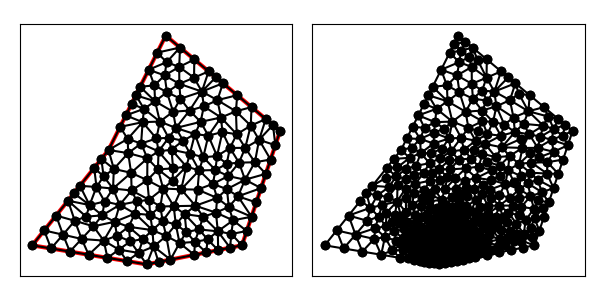

The data file committed next to this chart (first rows):
1.000000000000000000e+01, 1.700000000000000000e+01, 7.000000000000000000e+00, 1.100000000000000000e+01, 3.000000000000000000e+00, 6.000000000000000000e+00, 9.000000000000000000e+00, 5.000000000000000000e+00, 1.400000000000000000e+01, 6.000000000000000000e+00, 1.600000000000000000e+01, 1.200000000000000000e+01, 6.945575695328574994e+00, 5.342404050778570834e+00, 7.972787847664287497e+00, 5.171202025389285417e+00, 7.545570327705745761e+00, 5.775134375339815662e+00, 7.487977956899535492e+00, 5.429580150502556712e+00, 1.000000000000000000e+00, 1.157253633620089067e-01
1.000000000000000000e+01, 1.700000000000000000e+01, 7.000000000000000000e+00, 1.100000000000000000e+01, 3.000000000000000000e+00, 6.000000000000000000e+00, 9.000000000000000000e+00, 5.000000000000000000e+00, 1.400000000000000000e+01, 6.000000000000000000e+00, 1.600000000000000000e+01, 1.200000000000000000e+01, 8.184802381669650018e+00, 9.804081721044370923e+00, 9.029851484398212946e+00, 9.419864041744068217e+00, 9.039717673160073019e+00, 1.056297390674304815e+01, 8.751457179742645920e+00, 9.928973223177161245e+00, 0.000000000000000000e+00, 2.096637779355266518e-01
1.000000000000000000e+01, 1.700000000000000000e+01, 7.000000000000000000e+00, 1.100000000000000000e+01, 3.000000000000000000e+00, 6.000000000000000000e+00, 9.000000000000000000e+00, 5.000000000000000000e+00, 1.400000000000000000e+01, 6.000000000000000000e+00, 1.600000000000000000e+01, 1.200000000000000000e+01, 9.365301217515742849e+00, 5.938852218113510162e+00, 1.002830716495329177e+01, 6.487195523899749183e+00, 9.303835802272617528e+00, 6.797035922262646856e+00, 9.565814728247216792e+00, 6.407694554758635697e+00, 0.000000000000000000e+00, 6.111774244090519698e-02
1.000000000000000000e+01, 1.700000000000000000e+01, 7.000000000000000000e+00, 1.100000000000000000e+01, 3.000000000000000000e+00, 6.000000000000000000e+00, 9.000000000000000000e+00, 5.000000000000000000e+00, 1.400000000000000000e+01, 6.000000000000000000e+00, 1.600000000000000000e+01, 1.200000000000000000e+01, 4.972787847664287497e+00, 5.671202025389285417e+00, 5.959181771496431246e+00, 5.506803038083928570e+00, 5.590237249663023711e+00, 6.334517172232591697e+00, 5.507402289607913559e+00, 5.837507411901935228e+00, 1.000000000000000000e+00, 5.000000000000000000e-01
1.000000000000000000e+01, 1.700000000000000000e+01, 7.000000000000000000e+00, 1.100000000000000000e+01, 3.000000000000000000e+00, 6.000000000000000000e+00, 9.000000000000000000e+00, 5.000000000000000000e+00, 1.400000000000000000e+01, 6.000000000000000000e+00, 1.600000000000000000e+01, 1.200000000000000000e+01, 1.108517636896534420e+01, 6.698569364702160023e+00, 1.053125000000000000e+01, 7.093750000000000000e+00, 1.072585227272727337e+01, 6.120738636363636687e+00, 1.078075954723087193e+01, 6.637686000355265570e+00, 0.000000000000000000e+00, 8.265391987129402929e-02
1.000000000000000000e+01, 1.700000000000000000e+01, 7.000000000000000000e+00, 1.100000000000000000e+01, 3.000000000000000000e+00, 6.000000000000000000e+00, 9.000000000000000000e+00, 5.000000000000000000e+00, 1.400000000000000000e+01, 6.000000000000000000e+00, 1.600000000000000000e+01, 1.200000000000000000e+01, 1.081250000000000000e+01, 8.937500000000000000e+00, 1.155457918352359137e+01, 8.074995297605106259e+00, 1.166925787872840736e+01, 8.924148477416974146e+00, 1.134544568741733350e+01, 8.645547925007360135e+00, 0.000000000000000000e+00, 2.022729963643109807e-01
1.000000000000000000e+01, 1.700000000000000000e+01, 7.000000000000000000e+00, 1.100000000000000000e+01, 3.000000000000000000e+00, 6.000000000000000000e+00, 9.000000000000000000e+00, 5.000000000000000000e+00, 1.400000000000000000e+01, 6.000000000000000000e+00, 1.600000000000000000e+01, 1.200000000000000000e+01, 7.972787847664287497e+00, 5.171202025389285417e+00, 9.000000000000000000e+00, 5.000000000000000000e+00, 8.572782480041457376e+00, 5.603932349950530245e+00, 8.515190109235247107e+00, 5.258378125113271295e+00, 1.000000000000000000e+00, 3.659702504535475298e-02
1.000000000000000000e+01, 1.700000000000000000e+01, 7.000000000000000000e+00, 1.100000000000000000e+01, 3.000000000000000000e+00, 6.000000000000000000e+00, 9.000000000000000000e+00, 5.000000000000000000e+00, 1.400000000000000000e+01, 6.000000000000000000e+00, 1.600000000000000000e+01, 1.200000000000000000e+01, 4.874085142663273196e+00, 8.342606428329091273e+00, 6.007210579435845688e+00, 8.112005490234402316e+00, 5.186432666440484951e+00, 8.733040833050605301e+00, 5.355909462846534019e+00, 8.395884250538033555e+00, 1.000000000000000000e+00, 3.004747407089881639e-01
1.000000000000000000e+01, 1.700000000000000000e+01, 7.000000000000000000e+00, 1.100000000000000000e+01, 3.000000000000000000e+00, 6.000000000000000000e+00, 9.000000000000000000e+00, 5.000000000000000000e+00, 1.400000000000000000e+01, 6.000000000000000000e+00, 1.600000000000000000e+01, 1.200000000000000000e+01, 1.025000000000000000e+01, 5.250000000000000000e+00, 1.072585227272727337e+01, 6.120738636363636687e+00, 1.002830716495329177e+01, 6.487195523899749183e+00, 1.033471981256018779e+01, 5.952644720087795882e+00, 0.000000000000000000e+00, 4.544169949579112550e-02
1.000000000000000000e+01, 1.700000000000000000e+01, 7.000000000000000000e+00, 1.100000000000000000e+01, 3.000000000000000000e+00, 6.000000000000000000e+00, 9.000000000000000000e+00, 5.000000000000000000e+00, 1.400000000000000000e+01, 6.000000000000000000e+00, 1.600000000000000000e+01, 1.200000000000000000e+01, 6.624695047554424399e+00, 1.053086880944302983e+01, 6.249390095108848797e+00, 1.006173761888605966e+01, 6.741921120136660228e+00, 9.612152146346460313e+00, 6.538668754266644179e+00, 1.006825285822518445e+01, 1.000000000000000000e+00, 2.001900524538430814e-01
1.000000000000000000e+01, 1.700000000000000000e+01, 7.000000000000000000e+00, 1.100000000000000000e+01, 3.000000000000000000e+00, 6.000000000000000000e+00, 9.000000000000000000e+00, 5.000000000000000000e+00, 1.400000000000000000e+01, 6.000000000000000000e+00, 1.600000000000000000e+01, 1.200000000000000000e+01, 1.072585227272727337e+01, 6.120738636363636687e+00, 1.025000000000000000e+01, 5.250000000000000000e+00, 1.150000000000000000e+01, 5.500000000000000000e+00, 1.082528409090909172e+01, 5.623579545454545858e+00, 0.000000000000000000e+00, 4.544169949579112550e-02
1.000000000000000000e+01, 1.700000000000000000e+01, 7.000000000000000000e+00, 1.100000000000000000e+01, 3.000000000000000000e+00, 6.000000000000000000e+00, 9.000000000000000000e+00, 5.000000000000000000e+00, 1.400000000000000000e+01, 6.000000000000000000e+00, 1.600000000000000000e+01, 1.200000000000000000e+01, 6.945575695328574994e+00, 5.342404050778570834e+00, 7.545570327705745761e+00, 5.775134375339815662e+00, 6.749182340832978078e+00, 6.247030980418787571e+00, 7.080109454622433240e+00, 5.788189802179058319e+00, 1.000000000000000000e+00, 1.157253633620089067e-01
1.000000000000000000e+01, 1.700000000000000000e+01, 7.000000000000000000e+00, 1.100000000000000000e+01, 3.000000000000000000e+00, 6.000000000000000000e+00, 9.000000000000000000e+00, 5.000000000000000000e+00, 1.400000000000000000e+01, 6.000000000000000000e+00, 1.600000000000000000e+01, 1.200000000000000000e+01, 1.091081190151231972e+01, 1.148749332198275397e+01, 1.053463550303613872e+01, 1.215537120627443102e+01, 1.015316153471604466e+01, 1.163984148958687470e+01, 1.053286964642150103e+01, 1.176090200594802049e+01, 0.000000000000000000e+00, 2.568819113794907349e-01
1.000000000000000000e+01, 1.700000000000000000e+01, 7.000000000000000000e+00, 1.100000000000000000e+01, 3.000000000000000000e+00, 6.000000000000000000e+00, 9.000000000000000000e+00, 5.000000000000000000e+00, 1.400000000000000000e+01, 6.000000000000000000e+00, 1.600000000000000000e+01, 1.200000000000000000e+01, 7.972787847664287497e+00, 5.171202025389285417e+00, 8.572782480041457376e+00, 5.603932349950530245e+00, 7.545570327705745761e+00, 5.775134375339815662e+00, 8.030380218470497766e+00, 5.516756250226543479e+00, 1.000000000000000000e+00, 3.659702504535475298e-02
1.000000000000000000e+01, 1.700000000000000000e+01, 7.000000000000000000e+00, 1.100000000000000000e+01, 3.000000000000000000e+00, 6.000000000000000000e+00, 9.000000000000000000e+00, 5.000000000000000000e+00, 1.400000000000000000e+01, 6.000000000000000000e+00, 1.600000000000000000e+01, 1.200000000000000000e+01, 7.545570327705745761e+00, 5.775134375339815662e+00, 8.572782480041457376e+00, 5.603932349950530245e+00, 8.145564960082916528e+00, 6.207864699901059602e+00, 8.087972589276708035e+00, 5.862310475063801540e+00, 0.000000000000000000e+00, 3.659702504535475298e-02
1.000000000000000000e+01, 1.700000000000000000e+01, 7.000000000000000000e+00, 1.100000000000000000e+01, 3.000000000000000000e+00, 6.000000000000000000e+00, 9.000000000000000000e+00, 5.000000000000000000e+00, 1.400000000000000000e+01, 6.000000000000000000e+00, 1.600000000000000000e+01, 1.200000000000000000e+01, 7.440475953530699016e+00, 6.505727083506352315e+00, 6.749182340832978078e+00, 6.247030980418787571e+00, 7.545570327705745761e+00, 5.775134375339815662e+00, 7.245076207356475173e+00, 6.175964146421651257e+00, 0.000000000000000000e+00, 1.050609825680832582e-01
1.000000000000000000e+01, 1.700000000000000000e+01, 7.000000000000000000e+00, 1.100000000000000000e+01, 3.000000000000000000e+00, 6.000000000000000000e+00, 9.000000000000000000e+00, 5.000000000000000000e+00, 1.400000000000000000e+01, 6.000000000000000000e+00, 1.600000000000000000e+01, 1.200000000000000000e+01, 8.388797490952274671e+00, 7.667259885117206686e+00, 8.053414056091332540e+00, 6.973190154080176839e+00, 9.303835802272617528e+00, 6.797035922262646856e+00, 8.582015783105406470e+00, 7.145828653820010423e+00, 0.000000000000000000e+00, 8.632981837298102368e-02
1.000000000000000000e+01, 1.700000000000000000e+01, 7.000000000000000000e+00, 1.100000000000000000e+01, 3.000000000000000000e+00, 6.000000000000000000e+00, 9.000000000000000000e+00, 5.000000000000000000e+00, 1.400000000000000000e+01, 6.000000000000000000e+00, 1.600000000000000000e+01, 1.200000000000000000e+01, 1.025000000000000000e+01, 5.250000000000000000e+00, 1.002830716495329177e+01, 6.487195523899749183e+00, 9.365301217515742849e+00, 5.938852218113510162e+00, 9.881202794156344282e+00, 5.892015914004420374e+00, 0.000000000000000000e+00, 4.544169949579112550e-02
1.000000000000000000e+01, 1.700000000000000000e+01, 7.000000000000000000e+00, 1.100000000000000000e+01, 3.000000000000000000e+00, 6.000000000000000000e+00, 9.000000000000000000e+00, 5.000000000000000000e+00, 1.400000000000000000e+01, 6.000000000000000000e+00, 1.600000000000000000e+01, 1.200000000000000000e+01, 6.795067726417392429e+00, 8.298693541154014142e+00, 6.671507604444168571e+00, 7.571443524206820541e+00, 7.585235739748616979e+00, 8.122041841150156927e+00, 7.017270356870059622e+00, 7.997392968836997795e+00, 0.000000000000000000e+00, 2.123275599940371849e-01
1.000000000000000000e+01, 1.700000000000000000e+01, 7.000000000000000000e+00, 1.100000000000000000e+01, 3.000000000000000000e+00, 6.000000000000000000e+00, 9.000000000000000000e+00, 5.000000000000000000e+00, 1.400000000000000000e+01, 6.000000000000000000e+00, 1.600000000000000000e+01, 1.200000000000000000e+01, 6.945575695328574994e+00, 5.342404050778570834e+00, 6.749182340832978078e+00, 6.247030980418787571e+00, 5.959181771496431246e+00, 5.506803038083928570e+00, 6.551313269219328106e+00, 5.698746023093761437e+00, 1.000000000000000000e+00, 3.296506553716492260e-01
1.000000000000000000e+01, 1.700000000000000000e+01, 7.000000000000000000e+00, 1.100000000000000000e+01, 3.000000000000000000e+00, 6.000000000000000000e+00, 9.000000000000000000e+00, 5.000000000000000000e+00, 1.400000000000000000e+01, 6.000000000000000000e+00, 1.600000000000000000e+01, 1.200000000000000000e+01, 3.986393923832143749e+00, 5.835601012694642264e+00, 4.972787847664287497e+00, 5.671202025389285417e+00, 4.613617670740263854e+00, 6.557562228994257225e+00, 4.524266480745565921e+00, 6.021455089026061636e+00, 1.000000000000000000e+00, 5.000000000000000000e-01
1.000000000000000000e+01, 1.700000000000000000e+01, 7.000000000000000000e+00, 1.100000000000000000e+01, 3.000000000000000000e+00, 6.000000000000000000e+00, 9.000000000000000000e+00, 5.000000000000000000e+00, 1.400000000000000000e+01, 6.000000000000000000e+00, 1.600000000000000000e+01, 1.200000000000000000e+01, 7.440475953530699016e+00, 6.505727083506352315e+00, 8.053414056091332540e+00, 6.973190154080176839e+00, 7.328108365665516821e+00, 7.235236547397478901e+00, 7.607332791762516422e+00, 6.904717928328001797e+00, 0.000000000000000000e+00, 1.004287230141388682e-01
1.000000000000000000e+01, 1.700000000000000000e+01, 7.000000000000000000e+00, 1.100000000000000000e+01, 3.000000000000000000e+00, 6.000000000000000000e+00, 9.000000000000000000e+00, 5.000000000000000000e+00, 1.400000000000000000e+01, 6.000000000000000000e+00, 1.600000000000000000e+01, 1.200000000000000000e+01, 3.624695047554424399e+00, 6.780868809443029832e+00, 4.613617670740263854e+00, 6.557562228994257225e+00, 4.249390095108848797e+00, 7.561737618886060552e+00, 4.162567604467845683e+00, 6.966722885774449203e+00, 1.000000000000000000e+00, 5.000000000000000000e-01
1.000000000000000000e+01, 1.700000000000000000e+01, 7.000000000000000000e+00, 1.100000000000000000e+01, 3.000000000000000000e+00, 6.000000000000000000e+00, 9.000000000000000000e+00, 5.000000000000000000e+00, 1.400000000000000000e+01, 6.000000000000000000e+00, 1.600000000000000000e+01, 1.200000000000000000e+01, 6.749182340832978078e+00, 6.247030980418787571e+00, 7.440475953530699016e+00, 6.505727083506352315e+00, 7.328108365665516821e+00, 7.235236547397478901e+00, 7.172588886676398268e+00, 6.662664870440873521e+00, 0.000000000000000000e+00, 1.050609825680832582e-01
1.000000000000000000e+01, 1.700000000000000000e+01, 7.000000000000000000e+00, 1.100000000000000000e+01, 3.000000000000000000e+00, 6.000000000000000000e+00, 9.000000000000000000e+00, 5.000000000000000000e+00, 1.400000000000000000e+01, 6.000000000000000000e+00, 1.600000000000000000e+01, 1.200000000000000000e+01, 5.590237249663023711e+00, 6.334517172232591697e+00, 5.959181771496431246e+00, 5.506803038083928570e+00, 6.749182340832978078e+00, 6.247030980418787571e+00, 6.099533787330810419e+00, 6.029450396911769872e+00, 1.000000000000000000e+00, 3.296506553716492260e-01
1.000000000000000000e+01, 1.700000000000000000e+01, 7.000000000000000000e+00, 1.100000000000000000e+01, 3.000000000000000000e+00, 6.000000000000000000e+00, 9.000000000000000000e+00, 5.000000000000000000e+00, 1.400000000000000000e+01, 6.000000000000000000e+00, 1.600000000000000000e+01, 1.200000000000000000e+01, 7.328108365665516821e+00, 7.235236547397478901e+00, 8.388797490952274671e+00, 7.667259885117206686e+00, 7.585235739748616979e+00, 8.122041841150156927e+00, 7.767380532122136749e+00, 7.674846091221613875e+00, 0.000000000000000000e+00, 1.260404227627049123e-01
1.000000000000000000e+01, 1.700000000000000000e+01, 7.000000000000000000e+00, 1.100000000000000000e+01, 3.000000000000000000e+00, 6.000000000000000000e+00, 9.000000000000000000e+00, 5.000000000000000000e+00, 1.400000000000000000e+01, 6.000000000000000000e+00, 1.600000000000000000e+01, 1.200000000000000000e+01, 6.207686651661759925e+00, 6.997832319075897090e+00, 6.749182340832978078e+00, 6.247030980418787571e+00, 7.328108365665516821e+00, 7.235236547397478901e+00, 6.761659119386751904e+00, 6.826699948964055409e+00, 0.000000000000000000e+00, 1.260404227627049123e-01
1.000000000000000000e+01, 1.700000000000000000e+01, 7.000000000000000000e+00, 1.100000000000000000e+01, 3.000000000000000000e+00, 6.000000000000000000e+00, 9.000000000000000000e+00, 5.000000000000000000e+00, 1.400000000000000000e+01, 6.000000000000000000e+00, 1.600000000000000000e+01, 1.200000000000000000e+01, 7.545570327705745761e+00, 5.775134375339815662e+00, 8.145564960082916528e+00, 6.207864699901059602e+00, 7.440475953530699016e+00, 6.505727083506352315e+00, 7.710537080439787694e+00, 6.162908719582408601e+00, 0.000000000000000000e+00, 8.103583201499570121e-02
1.000000000000000000e+01, 1.700000000000000000e+01, 7.000000000000000000e+00, 1.100000000000000000e+01, 3.000000000000000000e+00, 6.000000000000000000e+00, 9.000000000000000000e+00, 5.000000000000000000e+00, 1.400000000000000000e+01, 6.000000000000000000e+00, 1.600000000000000000e+01, 1.200000000000000000e+01, 5.590237249663023711e+00, 6.334517172232591697e+00, 6.749182340832978078e+00, 6.247030980418787571e+00, 6.207686651661759925e+00, 6.997832319075897090e+00, 6.182368747385919683e+00, 6.526460157242425453e+00, 0.000000000000000000e+00, 2.227123432828528038e-01
1.000000000000000000e+01, 1.700000000000000000e+01, 7.000000000000000000e+00, 1.100000000000000000e+01, 3.000000000000000000e+00, 6.000000000000000000e+00, 9.000000000000000000e+00, 5.000000000000000000e+00, 1.400000000000000000e+01, 6.000000000000000000e+00, 1.600000000000000000e+01, 1.200000000000000000e+01, 8.053414056091332540e+00, 6.973190154080176839e+00, 7.440475953530699016e+00, 6.505727083506352315e+00, 8.145564960082916528e+00, 6.207864699901059602e+00, 7.879818323234982991e+00, 6.562260645829195660e+00, 0.000000000000000000e+00, 8.103583201499570121e-02
1.000000000000000000e+01, 1.700000000000000000e+01, 7.000000000000000000e+00, 1.100000000000000000e+01, 3.000000000000000000e+00, 6.000000000000000000e+00, 9.000000000000000000e+00, 5.000000000000000000e+00, 1.400000000000000000e+01, 6.000000000000000000e+00, 1.600000000000000000e+01, 1.200000000000000000e+01, 9.836560348009010468e+00, 7.280392689606104639e+00, 1.041696051299442161e+01, 8.054510260729664139e+00, 9.722127443465339525e+00, 8.036024965350543781e+00, 9.991882768156257200e+00, 7.790309305228770853e+00, 0.000000000000000000e+00, 1.123055944141617829e-01
1.000000000000000000e+01, 1.700000000000000000e+01, 7.000000000000000000e+00, 1.100000000000000000e+01, 3.000000000000000000e+00, 6.000000000000000000e+00, 9.000000000000000000e+00, 5.000000000000000000e+00, 1.400000000000000000e+01, 6.000000000000000000e+00, 1.600000000000000000e+01, 1.200000000000000000e+01, 7.328108365665516821e+00, 7.235236547397478901e+00, 8.053414056091332540e+00, 6.973190154080176839e+00, 8.388797490952274671e+00, 7.667259885117206686e+00, 7.923439970903040752e+00, 7.291895528864954734e+00, 0.000000000000000000e+00, 1.004287230141388682e-01
1.000000000000000000e+01, 1.700000000000000000e+01, 7.000000000000000000e+00, 1.100000000000000000e+01, 3.000000000000000000e+00, 6.000000000000000000e+00, 9.000000000000000000e+00, 5.000000000000000000e+00, 1.400000000000000000e+01, 6.000000000000000000e+00, 1.600000000000000000e+01, 1.200000000000000000e+01, 5.230912817575025464e+00, 7.288030796572994241e+00, 5.590237249663023711e+00, 6.334517172232591697e+00, 6.207686651661759925e+00, 6.997832319075897090e+00, 5.676278906299937255e+00, 6.873460095960493454e+00, 0.000000000000000000e+00, 2.227123432828528038e-01
1.000000000000000000e+01, 1.700000000000000000e+01, 7.000000000000000000e+00, 1.100000000000000000e+01, 3.000000000000000000e+00, 6.000000000000000000e+00, 9.000000000000000000e+00, 5.000000000000000000e+00, 1.400000000000000000e+01, 6.000000000000000000e+00, 1.600000000000000000e+01, 1.200000000000000000e+01, 5.590237249663023711e+00, 6.334517172232591697e+00, 5.230912817575025464e+00, 7.288030796572994241e+00, 4.613617670740263854e+00, 6.557562228994257225e+00, 5.144922579326103751e+00, 6.726703399266614092e+00, 0.000000000000000000e+00, 5.000000000000000000e-01
1.000000000000000000e+01, 1.700000000000000000e+01, 7.000000000000000000e+00, 1.100000000000000000e+01, 3.000000000000000000e+00, 6.000000000000000000e+00, 9.000000000000000000e+00, 5.000000000000000000e+00, 1.400000000000000000e+01, 6.000000000000000000e+00, 1.600000000000000000e+01, 1.200000000000000000e+01, 5.826692121170034433e+00, 7.504401659488989296e+00, 5.230912817575025464e+00, 7.288030796572994241e+00, 6.207686651661759925e+00, 6.997832319075897090e+00, 5.755097196802272386e+00, 7.263421591712627468e+00, 0.000000000000000000e+00, 2.227123432828528038e-01
1.000000000000000000e+01, 1.700000000000000000e+01, 7.000000000000000000e+00, 1.100000000000000000e+01, 3.000000000000000000e+00, 6.000000000000000000e+00, 9.000000000000000000e+00, 5.000000000000000000e+00, 1.400000000000000000e+01, 6.000000000000000000e+00, 1.600000000000000000e+01, 1.200000000000000000e+01, 4.874085142663273196e+00, 8.342606428329091273e+00, 4.249390095108848797e+00, 7.561737618886060552e+00, 5.230912817575025464e+00, 7.288030796572994241e+00, 4.784796018449049448e+00, 7.730791614596047800e+00, 1.000000000000000000e+00, 5.000000000000000000e-01
1.000000000000000000e+01, 1.700000000000000000e+01, 7.000000000000000000e+00, 1.100000000000000000e+01, 3.000000000000000000e+00, 6.000000000000000000e+00, 9.000000000000000000e+00, 5.000000000000000000e+00, 1.400000000000000000e+01, 6.000000000000000000e+00, 1.600000000000000000e+01, 1.200000000000000000e+01, 8.212978013963185830e+00, 8.876214626653089468e+00, 9.124864396281344270e+00, 8.391568989523285893e+00, 9.029851484398212946e+00, 9.419864041744068217e+00, 8.789231298214247090e+00, 8.895882552640147267e+00, 0.000000000000000000e+00, 1.693052111864870313e-01
1.000000000000000000e+01, 1.700000000000000000e+01, 7.000000000000000000e+00, 1.100000000000000000e+01, 3.000000000000000000e+00, 6.000000000000000000e+00, 9.000000000000000000e+00, 5.000000000000000000e+00, 1.400000000000000000e+01, 6.000000000000000000e+00, 1.600000000000000000e+01, 1.200000000000000000e+01, 6.007210579435845688e+00, 8.112005490234402316e+00, 6.368637762348297038e+00, 9.059546099933784902e+00, 5.498780190217697594e+00, 9.123475237772121105e+00, 5.958209510667280107e+00, 8.765008942646767665e+00, 1.000000000000000000e+00, 3.004747407089881639e-01
1.000000000000000000e+01, 1.700000000000000000e+01, 7.000000000000000000e+00, 1.100000000000000000e+01, 3.000000000000000000e+00, 6.000000000000000000e+00, 9.000000000000000000e+00, 5.000000000000000000e+00, 1.400000000000000000e+01, 6.000000000000000000e+00, 1.600000000000000000e+01, 1.200000000000000000e+01, 3.624695047554424399e+00, 6.780868809443029832e+00, 3.986393923832143749e+00, 5.835601012694642264e+00, 4.613617670740263854e+00, 6.557562228994257225e+00, 4.074902214042277926e+00, 6.391344017043977033e+00, 1.000000000000000000e+00, 5.000000000000000000e-01
1.000000000000000000e+01, 1.700000000000000000e+01, 7.000000000000000000e+00, 1.100000000000000000e+01, 3.000000000000000000e+00, 6.000000000000000000e+00, 9.000000000000000000e+00, 5.000000000000000000e+00, 1.400000000000000000e+01, 6.000000000000000000e+00, 1.600000000000000000e+01, 1.200000000000000000e+01, 3.624695047554424399e+00, 6.780868809443029832e+00, 3.000000000000000000e+00, 6.000000000000000000e+00, 3.986393923832143749e+00, 5.835601012694642264e+00, 3.537029657128856197e+00, 6.205489940712557662e+00, 1.000000000000000000e+00, 5.000000000000000000e-01
1.000000000000000000e+01, 1.700000000000000000e+01, 7.000000000000000000e+00, 1.100000000000000000e+01, 3.000000000000000000e+00, 6.000000000000000000e+00, 9.000000000000000000e+00, 5.000000000000000000e+00, 1.400000000000000000e+01, 6.000000000000000000e+00, 1.600000000000000000e+01, 1.200000000000000000e+01, 5.590237249663023711e+00, 6.334517172232591697e+00, 4.613617670740263854e+00, 6.557562228994257225e+00, 4.972787847664287497e+00, 5.671202025389285417e+00, 5.058880922689191983e+00, 6.187760475538710558e+00, 1.000000000000000000e+00, 5.000000000000000000e-01
1.000000000000000000e+01, 1.700000000000000000e+01, 7.000000000000000000e+00, 1.100000000000000000e+01, 3.000000000000000000e+00, 6.000000000000000000e+00, 9.000000000000000000e+00, 5.000000000000000000e+00, 1.400000000000000000e+01, 6.000000000000000000e+00, 1.600000000000000000e+01, 1.200000000000000000e+01, 4.613617670740263854e+00, 6.557562228994257225e+00, 5.230912817575025464e+00, 7.288030796572994241e+00, 4.249390095108848797e+00, 7.561737618886060552e+00, 4.697973527808046335e+00, 7.135776881484436451e+00, 1.000000000000000000e+00, 5.000000000000000000e-01
1.000000000000000000e+01, 1.700000000000000000e+01, 7.000000000000000000e+00, 1.100000000000000000e+01, 3.000000000000000000e+00, 6.000000000000000000e+00, 9.000000000000000000e+00, 5.000000000000000000e+00, 1.400000000000000000e+01, 6.000000000000000000e+00, 1.600000000000000000e+01, 1.200000000000000000e+01, 6.671507604444168571e+00, 7.571443524206820541e+00, 6.207686651661759925e+00, 6.997832319075897090e+00, 7.328108365665516821e+00, 7.235236547397478901e+00, 6.735767540590482660e+00, 7.268170796893397956e+00, 0.000000000000000000e+00, 1.260404227627049123e-01
1.000000000000000000e+01, 1.700000000000000000e+01, 7.000000000000000000e+00, 1.100000000000000000e+01, 3.000000000000000000e+00, 6.000000000000000000e+00, 9.000000000000000000e+00, 5.000000000000000000e+00, 1.400000000000000000e+01, 6.000000000000000000e+00, 1.600000000000000000e+01, 1.200000000000000000e+01, 6.007210579435845688e+00, 8.112005490234402316e+00, 6.795067726417392429e+00, 8.298693541154014142e+00, 6.368637762348297038e+00, 9.059546099933784902e+00, 6.390305356067178089e+00, 8.490081710440733787e+00, 0.000000000000000000e+00, 2.162610208868375461e-01
1.000000000000000000e+01, 1.700000000000000000e+01, 7.000000000000000000e+00, 1.100000000000000000e+01, 3.000000000000000000e+00, 6.000000000000000000e+00, 9.000000000000000000e+00, 5.000000000000000000e+00, 1.400000000000000000e+01, 6.000000000000000000e+00, 1.600000000000000000e+01, 1.200000000000000000e+01, 8.491150801869736142e+00, 8.299407398272339975e+00, 9.124864396281344270e+00, 8.391568989523285893e+00, 8.212978013963185830e+00, 8.876214626653089468e+00, 8.609664404038090524e+00, 8.522397004816239630e+00, 0.000000000000000000e+00, 1.469038509258215885e-01
1.000000000000000000e+01, 1.700000000000000000e+01, 7.000000000000000000e+00, 1.100000000000000000e+01, 3.000000000000000000e+00, 6.000000000000000000e+00, 9.000000000000000000e+00, 5.000000000000000000e+00, 1.400000000000000000e+01, 6.000000000000000000e+00, 1.600000000000000000e+01, 1.200000000000000000e+01, 4.874085142663273196e+00, 8.342606428329091273e+00, 5.230912817575025464e+00, 7.288030796572994241e+00, 5.826692121170034433e+00, 7.504401659488989296e+00, 5.310563360469444660e+00, 7.711679628130357678e+00, 1.000000000000000000e+00, 5.000000000000000000e-01
1.000000000000000000e+01, 1.700000000000000000e+01, 7.000000000000000000e+00, 1.100000000000000000e+01, 3.000000000000000000e+00, 6.000000000000000000e+00, 9.000000000000000000e+00, 5.000000000000000000e+00, 1.400000000000000000e+01, 6.000000000000000000e+00, 1.600000000000000000e+01, 1.200000000000000000e+01, 6.007210579435845688e+00, 8.112005490234402316e+00, 5.498780190217697594e+00, 9.123475237772121105e+00, 5.186432666440484951e+00, 8.733040833050605301e+00, 5.564141145364676078e+00, 8.656173853685709574e+00, 1.000000000000000000e+00, 3.004747407089881639e-01
1.000000000000000000e+01, 1.700000000000000000e+01, 7.000000000000000000e+00, 1.100000000000000000e+01, 3.000000000000000000e+00, 6.000000000000000000e+00, 9.000000000000000000e+00, 5.000000000000000000e+00, 1.400000000000000000e+01, 6.000000000000000000e+00, 1.600000000000000000e+01, 1.200000000000000000e+01, 6.795067726417392429e+00, 8.298693541154014142e+00, 7.585235739748616979e+00, 8.122041841150156927e+00, 7.236941793191393302e+00, 8.977161389705935690e+00, 7.205748419785801495e+00, 8.465965590670036178e+00, 0.000000000000000000e+00, 2.123275599940371849e-01
1.000000000000000000e+01, 1.700000000000000000e+01, 7.000000000000000000e+00, 1.100000000000000000e+01, 3.000000000000000000e+00, 6.000000000000000000e+00, 9.000000000000000000e+00, 5.000000000000000000e+00, 1.400000000000000000e+01, 6.000000000000000000e+00, 1.600000000000000000e+01, 1.200000000000000000e+01, 6.795067726417392429e+00, 8.298693541154014142e+00, 7.236941793191393302e+00, 8.977161389705935690e+00, 6.368637762348297038e+00, 9.059546099933784902e+00, 6.800215760652360331e+00, 8.778467010264577652e+00, 0.000000000000000000e+00, 2.162610208868375461e-01
1.000000000000000000e+01, 1.700000000000000000e+01, 7.000000000000000000e+00, 1.100000000000000000e+01, 3.000000000000000000e+00, 6.000000000000000000e+00, 9.000000000000000000e+00, 5.000000000000000000e+00, 1.400000000000000000e+01, 6.000000000000000000e+00, 1.600000000000000000e+01, 1.200000000000000000e+01, 5.826692121170034433e+00, 7.504401659488989296e+00, 6.671507604444168571e+00, 7.571443524206820541e+00, 6.007210579435845688e+00, 8.112005490234402316e+00, 6.168470101683349860e+00, 7.729283557976738273e+00, 0.000000000000000000e+00, 2.218372253170332598e-01
1.000000000000000000e+01, 1.700000000000000000e+01, 7.000000000000000000e+00, 1.100000000000000000e+01, 3.000000000000000000e+00, 6.000000000000000000e+00, 9.000000000000000000e+00, 5.000000000000000000e+00, 1.400000000000000000e+01, 6.000000000000000000e+00, 1.600000000000000000e+01, 1.200000000000000000e+01, 6.741921120136660228e+00, 9.612152146346460313e+00, 7.236941793191393302e+00, 8.977161389705935690e+00, 7.279044537160795691e+00, 1.000738921775793422e+01, 7.085969150162950037e+00, 9.532234251270109482e+00, 0.000000000000000000e+00, 2.001900524538430814e-01
1.000000000000000000e+01, 1.700000000000000000e+01, 7.000000000000000000e+00, 1.100000000000000000e+01, 3.000000000000000000e+00, 6.000000000000000000e+00, 9.000000000000000000e+00, 5.000000000000000000e+00, 1.400000000000000000e+01, 6.000000000000000000e+00, 1.600000000000000000e+01, 1.200000000000000000e+01, 6.249390095108848797e+00, 1.006173761888605966e+01, 6.368637762348297038e+00, 9.059546099933784902e+00, 6.741921120136660228e+00, 9.612152146346460313e+00, 6.453316325864602021e+00, 9.577811955055436144e+00, 1.000000000000000000e+00, 2.001900524538430814e-01
1.000000000000000000e+01, 1.700000000000000000e+01, 7.000000000000000000e+00, 1.100000000000000000e+01, 3.000000000000000000e+00, 6.000000000000000000e+00, 9.000000000000000000e+00, 5.000000000000000000e+00, 1.400000000000000000e+01, 6.000000000000000000e+00, 1.600000000000000000e+01, 1.200000000000000000e+01, 6.249390095108848797e+00, 1.006173761888605966e+01, 5.498780190217697594e+00, 9.123475237772121105e+00, 6.368637762348297038e+00, 9.059546099933784902e+00, 6.038936015891614772e+00, 9.414919652197321298e+00, 1.000000000000000000e+00, 4.108851402670757880e-01
1.000000000000000000e+01, 1.700000000000000000e+01, 7.000000000000000000e+00, 1.100000000000000000e+01, 3.000000000000000000e+00, 6.000000000000000000e+00, 9.000000000000000000e+00, 5.000000000000000000e+00, 1.400000000000000000e+01, 6.000000000000000000e+00, 1.600000000000000000e+01, 1.200000000000000000e+01, 6.671507604444168571e+00, 7.571443524206820541e+00, 5.826692121170034433e+00, 7.504401659488989296e+00, 6.207686651661759925e+00, 6.997832319075897090e+00, 6.235295459091987347e+00, 7.357892500923902901e+00, 0.000000000000000000e+00, 2.218372253170332598e-01
1.000000000000000000e+01, 1.700000000000000000e+01, 7.000000000000000000e+00, 1.100000000000000000e+01, 3.000000000000000000e+00, 6.000000000000000000e+00, 9.000000000000000000e+00, 5.000000000000000000e+00, 1.400000000000000000e+01, 6.000000000000000000e+00, 1.600000000000000000e+01, 1.200000000000000000e+01, 4.874085142663273196e+00, 8.342606428329091273e+00, 5.826692121170034433e+00, 7.504401659488989296e+00, 6.007210579435845688e+00, 8.112005490234402316e+00, 5.569329281089717476e+00, 7.986337859350828516e+00, 1.000000000000000000e+00, 3.004747407089881639e-01
1.000000000000000000e+01, 1.700000000000000000e+01, 7.000000000000000000e+00, 1.100000000000000000e+01, 3.000000000000000000e+00, 6.000000000000000000e+00, 9.000000000000000000e+00, 5.000000000000000000e+00, 1.400000000000000000e+01, 6.000000000000000000e+00, 1.600000000000000000e+01, 1.200000000000000000e+01, 7.585235739748616979e+00, 8.122041841150156927e+00, 6.671507604444168571e+00, 7.571443524206820541e+00, 7.328108365665516821e+00, 7.235236547397478901e+00, 7.194950569952767161e+00, 7.642907304251484568e+00, 0.000000000000000000e+00, 1.260404227627049123e-01
1.000000000000000000e+01, 1.700000000000000000e+01, 7.000000000000000000e+00, 1.100000000000000000e+01, 3.000000000000000000e+00, 6.000000000000000000e+00, 9.000000000000000000e+00, 5.000000000000000000e+00, 1.400000000000000000e+01, 6.000000000000000000e+00, 1.600000000000000000e+01, 1.200000000000000000e+01, 6.007210579435845688e+00, 8.112005490234402316e+00, 6.671507604444168571e+00, 7.571443524206820541e+00, 6.795067726417392429e+00, 8.298693541154014142e+00, 6.491261970099135858e+00, 7.994047518531746555e+00, 0.000000000000000000e+00, 2.162610208868375461e-01
1.000000000000000000e+01, 1.700000000000000000e+01, 7.000000000000000000e+00, 1.100000000000000000e+01, 3.000000000000000000e+00, 6.000000000000000000e+00, 9.000000000000000000e+00, 5.000000000000000000e+00, 1.400000000000000000e+01, 6.000000000000000000e+00, 1.600000000000000000e+01, 1.200000000000000000e+01, 9.124864396281344270e+00, 8.391568989523285893e+00, 9.187912497169394399e+00, 7.591335082611482044e+00, 9.722127443465339525e+00, 8.036024965350543781e+00, 9.344968112305359398e+00, 8.006309679161772053e+00, 0.000000000000000000e+00, 1.237822452860344313e-01
1.000000000000000000e+01, 1.700000000000000000e+01, 7.000000000000000000e+00, 1.100000000000000000e+01, 3.000000000000000000e+00, 6.000000000000000000e+00, 9.000000000000000000e+00, 5.000000000000000000e+00, 1.400000000000000000e+01, 6.000000000000000000e+00, 1.600000000000000000e+01, 1.200000000000000000e+01, 1.175240525135124336e+01, 6.832015141179340389e+00, 1.219609882149712554e+01, 6.307963467714169603e+00, 1.273336937510179112e+01, 6.735554970061654600e+00, 1.222729114931672001e+01, 6.625177859651721235e+00, 0.000000000000000000e+00, 1.419023151057291487e-01
1.000000000000000000e+01, 1.700000000000000000e+01, 7.000000000000000000e+00, 1.100000000000000000e+01, 3.000000000000000000e+00, 6.000000000000000000e+00, 9.000000000000000000e+00, 5.000000000000000000e+00, 1.400000000000000000e+01, 6.000000000000000000e+00, 1.600000000000000000e+01, 1.200000000000000000e+01, 8.145564960082916528e+00, 6.207864699901059602e+00, 8.812151574291290146e+00, 6.330527170144853777e+00, 8.053414056091332540e+00, 6.973190154080176839e+00, 8.337043530155179738e+00, 6.503860674708697331e+00, 0.000000000000000000e+00, 8.103583201499570121e-02
1.000000000000000000e+01, 1.700000000000000000e+01, 7.000000000000000000e+00, 1.100000000000000000e+01, 3.000000000000000000e+00, 6.000000000000000000e+00, 9.000000000000000000e+00, 5.000000000000000000e+00, 1.400000000000000000e+01, 6.000000000000000000e+00, 1.600000000000000000e+01, 1.200000000000000000e+01, 8.812151574291290146e+00, 6.330527170144853777e+00, 8.572782480041457376e+00, 5.603932349950530245e+00, 9.365301217515742849e+00, 5.938852218113510162e+00, 8.916745090616162273e+00, 5.957770579402964728e+00, 0.000000000000000000e+00, 3.659702504535475298e-02
... 198 more rows
